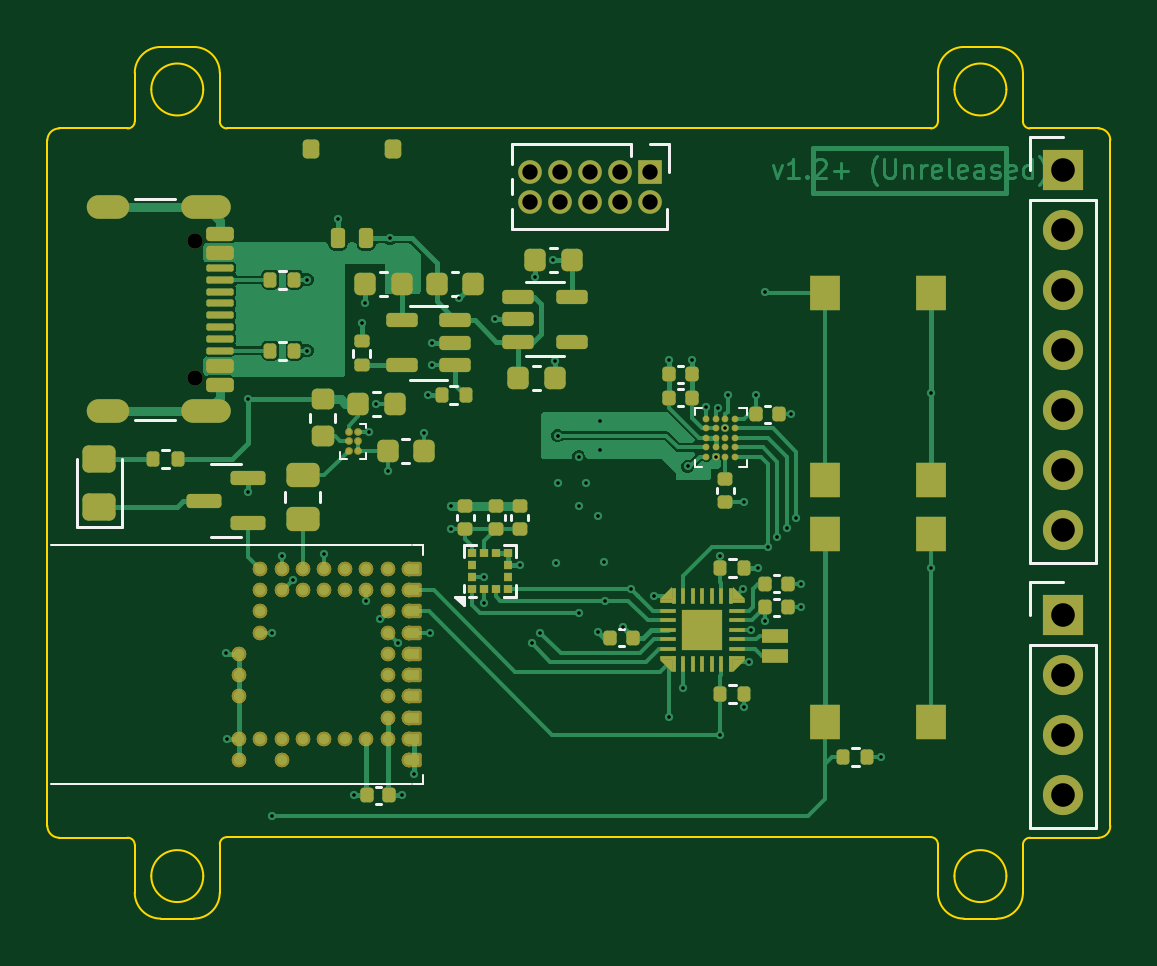
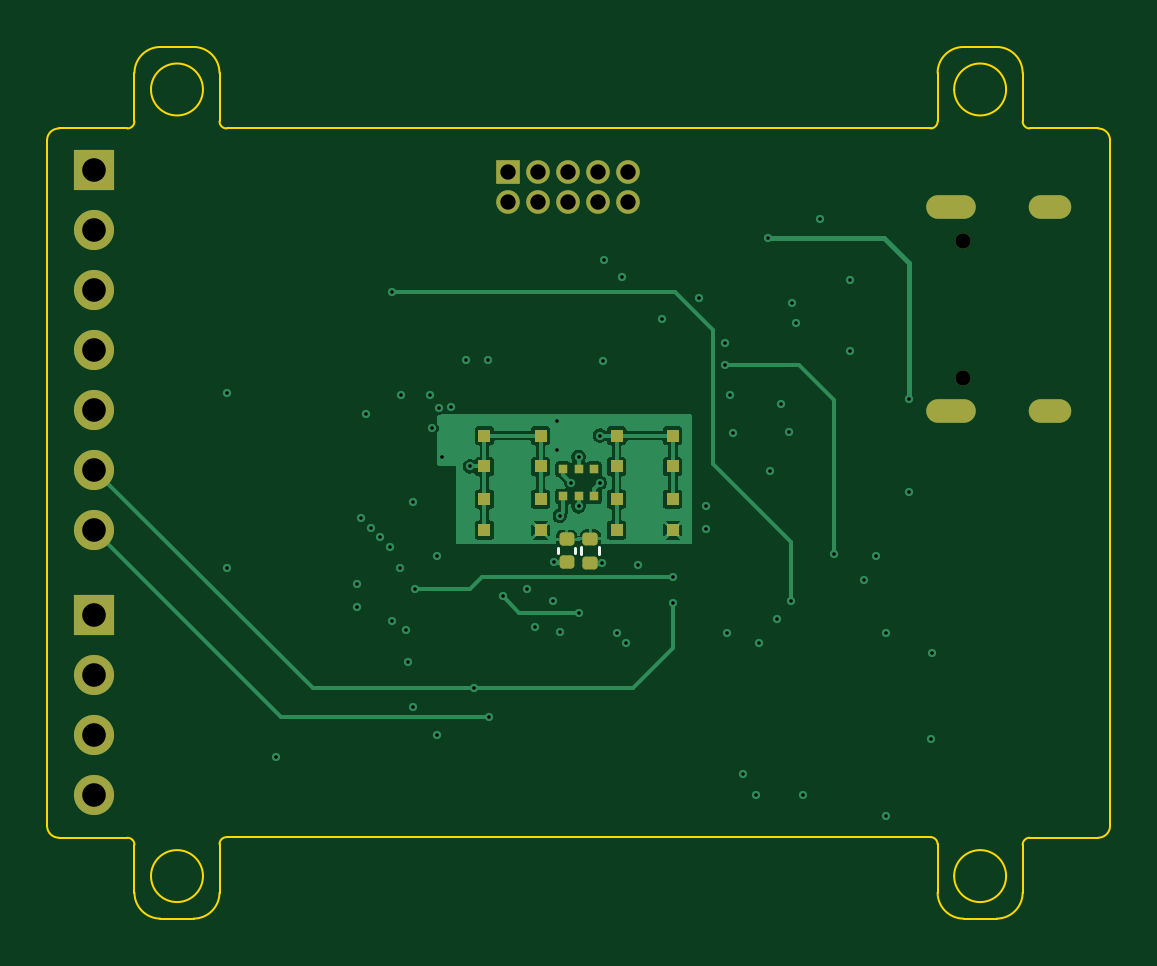
Circuit board: 13 layer files. Board 45.0 x 36.9 mm.
- bottom_copper: ZSWatch-HeartRate-B_Cu.gbr (39141 bytes)
- bottom_mask: ZSWatch-HeartRate-B_Mask.gbr (3094 bytes)
- paste: ZSWatch-HeartRate-B_Paste.gbr (1180 bytes)
- bottom_silk: ZSWatch-HeartRate-B_Silkscreen.gbr (3368 bytes)
- outline: ZSWatch-HeartRate-Edge_Cuts.gbr (3706 bytes)
- top_copper: ZSWatch-HeartRate-F_Cu.gbr (66965 bytes)
- top_mask: ZSWatch-HeartRate-F_Mask.gbr (12437 bytes)
- paste: ZSWatch-HeartRate-F_Paste.gbr (11320 bytes)
- top_silk: ZSWatch-HeartRate-F_Silkscreen.gbr (19690 bytes)
- inner_copper: ZSWatch-HeartRate-Inner1.gbr (89409 bytes)
- inner_copper: ZSWatch-HeartRate-Inner2.gbr (82269 bytes)
- drill: ZSWatch-HeartRate-NPTH_drill.drl (369 bytes)
- drill: ZSWatch-HeartRate-PTH_drill.drl (2441 bytes)

=== bottom_copper: ZSWatch-HeartRate-B_Cu.gbr (39141 bytes, source omitted) ===
=== bottom_mask: ZSWatch-HeartRate-B_Mask.gbr (3094 bytes, source withheld) ===
=== paste: ZSWatch-HeartRate-B_Paste.gbr ===
%TF.GenerationSoftware,KiCad,Pcbnew,9.0.1+1*%
%TF.CreationDate,2025-09-04T06:04:14+00:00*%
%TF.ProjectId,ZSWatch-HeartRate,5a535761-7463-4682-9d48-656172745261,v1.2+ (Unreleased)*%
%TF.SameCoordinates,Original*%
%TF.FileFunction,Paste,Bot*%
%TF.FilePolarity,Positive*%
%FSLAX46Y46*%
G04 Gerber Fmt 4.6, Leading zero omitted, Abs format (unit mm)*
G04 Created by KiCad (PCBNEW 9.0.1+1) date 2025-09-04 06:04:14*
%MOMM*%
%LPD*%
G01*
G04 APERTURE LIST*
%ADD10R,0.550000X0.550000*%
%ADD11R,0.300000X0.300000*%
G04 APERTURE END LIST*
D10*
%TO.C,D403*%
X203590000Y-149375000D03*
X201210000Y-149375000D03*
X203590000Y-150685000D03*
X201210000Y-150685000D03*
X203590000Y-152065000D03*
X201210000Y-152065000D03*
X203590000Y-153375000D03*
X201210000Y-153375000D03*
%TD*%
D11*
%TO.C,LED401*%
X205850000Y-151950000D03*
X205850000Y-150800000D03*
X205200000Y-151950000D03*
X205200000Y-150800000D03*
X204550000Y-151950000D03*
X204550000Y-150800000D03*
%TD*%
D10*
%TO.C,D402*%
X209190000Y-149375000D03*
X206810000Y-149375000D03*
X209190000Y-150685000D03*
X206810000Y-150685000D03*
X209190000Y-152065000D03*
X206810000Y-152065000D03*
X209190000Y-153375000D03*
X206810000Y-153375000D03*
%TD*%
M02*

=== bottom_silk: ZSWatch-HeartRate-B_Silkscreen.gbr (3368 bytes, source withheld) ===
=== outline: ZSWatch-HeartRate-Edge_Cuts.gbr ===
%TF.GenerationSoftware,KiCad,Pcbnew,9.0.1+1*%
%TF.CreationDate,2025-09-04T06:04:14+00:00*%
%TF.ProjectId,ZSWatch-HeartRate,5a535761-7463-4682-9d48-656172745261,v1.2+ (Unreleased)*%
%TF.SameCoordinates,Original*%
%TF.FileFunction,Profile,NP*%
%FSLAX46Y46*%
G04 Gerber Fmt 4.6, Leading zero omitted, Abs format (unit mm)*
G04 Created by KiCad (PCBNEW 9.0.1+1) date 2025-09-04 06:04:14*
%MOMM*%
%LPD*%
G01*
G04 APERTURE LIST*
%TA.AperFunction,Profile*%
%ADD10C,0.100000*%
%TD*%
G04 APERTURE END LIST*
D10*
X190300000Y-136375000D02*
X220100000Y-136375000D01*
X224300000Y-166400000D02*
X227200000Y-166400000D01*
X183200000Y-166400000D02*
G75*
G02*
X182700000Y-165900000I0J500000D01*
G01*
X186400000Y-134025000D02*
G75*
G02*
X187500000Y-132925000I1100000J0D01*
G01*
X186400000Y-136075000D02*
X186400000Y-134025000D01*
X182700000Y-136875000D02*
X182700000Y-165900000D01*
X190000000Y-168725000D02*
G75*
G02*
X188900000Y-169825000I-1100000J0D01*
G01*
X224000000Y-166700000D02*
X224000000Y-168725000D01*
X190000000Y-166675000D02*
G75*
G02*
X190300000Y-166375000I300000J0D01*
G01*
X220400000Y-136075000D02*
X220400000Y-134025000D01*
X188900000Y-132925000D02*
G75*
G02*
X190000000Y-134025000I0J-1100000D01*
G01*
X220100000Y-166375000D02*
X190300000Y-166375000D01*
X188900000Y-169825000D02*
X187500000Y-169825000D01*
X224300000Y-136375000D02*
G75*
G02*
X224000000Y-136075000I0J300000D01*
G01*
X186400000Y-136075000D02*
G75*
G02*
X186100000Y-136375000I-300000J0D01*
G01*
X190000000Y-166675000D02*
X190000000Y-168725000D01*
X220400000Y-168725000D02*
X220400000Y-166675000D01*
X222900000Y-169825000D02*
X221500000Y-169825000D01*
X223300000Y-134725000D02*
G75*
G02*
X221100000Y-134725000I-1100000J0D01*
G01*
X221100000Y-134725000D02*
G75*
G02*
X223300000Y-134725000I1100000J0D01*
G01*
X187500000Y-132925000D02*
X188900000Y-132925000D01*
X221500000Y-132925000D02*
X222900000Y-132925000D01*
X187500000Y-169825000D02*
G75*
G02*
X186400000Y-168725000I0J1100000D01*
G01*
X190300000Y-136375000D02*
G75*
G02*
X190000000Y-136075000I0J300000D01*
G01*
X182700000Y-136875000D02*
G75*
G02*
X183200000Y-136375000I500000J0D01*
G01*
X220400000Y-134025000D02*
G75*
G02*
X221500000Y-132925000I1100000J0D01*
G01*
X221500000Y-169825000D02*
G75*
G02*
X220400000Y-168725000I0J1100000D01*
G01*
X220100000Y-166375000D02*
G75*
G02*
X220400000Y-166675000I0J-300000D01*
G01*
X227200000Y-136375000D02*
G75*
G02*
X227700000Y-136875000I0J-500000D01*
G01*
X227700000Y-165900000D02*
X227700000Y-136875000D01*
X224000000Y-166700000D02*
G75*
G02*
X224300000Y-166400000I300000J0D01*
G01*
X224000000Y-134025000D02*
X224000000Y-136075000D01*
X189300000Y-134725000D02*
G75*
G02*
X187100000Y-134725000I-1100000J0D01*
G01*
X187100000Y-134725000D02*
G75*
G02*
X189300000Y-134725000I1100000J0D01*
G01*
X183200000Y-136375000D02*
X186100000Y-136375000D01*
X190000000Y-134025000D02*
X190000000Y-136075000D01*
X227700000Y-165900000D02*
G75*
G02*
X227200000Y-166400000I-500000J0D01*
G01*
X189300000Y-168025000D02*
G75*
G02*
X187100000Y-168025000I-1100000J0D01*
G01*
X187100000Y-168025000D02*
G75*
G02*
X189300000Y-168025000I1100000J0D01*
G01*
X222900000Y-132925000D02*
G75*
G02*
X224000000Y-134025000I0J-1100000D01*
G01*
X223300000Y-168025000D02*
G75*
G02*
X221100000Y-168025000I-1100000J0D01*
G01*
X221100000Y-168025000D02*
G75*
G02*
X223300000Y-168025000I1100000J0D01*
G01*
X224300000Y-136375000D02*
X227200000Y-136375000D01*
X186400000Y-168725000D02*
X186400000Y-166700000D01*
X220400000Y-136075000D02*
G75*
G02*
X220100000Y-136375000I-300000J0D01*
G01*
X186100000Y-166400000D02*
G75*
G02*
X186400000Y-166700000I0J-300000D01*
G01*
X224000000Y-168725000D02*
G75*
G02*
X222900000Y-169825000I-1100000J0D01*
G01*
X186100000Y-166400000D02*
X183200000Y-166400000D01*
M02*

=== top_copper: ZSWatch-HeartRate-F_Cu.gbr (66965 bytes, source omitted) ===
=== top_mask: ZSWatch-HeartRate-F_Mask.gbr (12437 bytes, source omitted) ===
=== paste: ZSWatch-HeartRate-F_Paste.gbr (11320 bytes, source omitted) ===
=== top_silk: ZSWatch-HeartRate-F_Silkscreen.gbr (19690 bytes, source omitted) ===
=== inner_copper: ZSWatch-HeartRate-Inner1.gbr (89409 bytes, source omitted) ===
=== inner_copper: ZSWatch-HeartRate-Inner2.gbr (82269 bytes, source omitted) ===
=== drill: ZSWatch-HeartRate-NPTH_drill.drl ===
M48
; DRILL file {KiCad 9.0.1+1} date 2025-09-04T06:04:15+0000
; FORMAT={-:-/ absolute / metric / decimal}
; #@! TF.CreationDate,2025-09-04T06:04:15+00:00
; #@! TF.GenerationSoftware,Kicad,Pcbnew,9.0.1+1
; #@! TF.FileFunction,NonPlated,1,4,NPTH
FMAT,2
METRIC
; #@! TA.AperFunction,NonPlated,NPTH,ComponentDrill
T1C0.650
%
G90
G05
T1
X188.93Y-141.14
X188.93Y-146.92
M30

=== drill: ZSWatch-HeartRate-PTH_drill.drl ===
M48
; DRILL file {KiCad 9.0.1+1} date 2025-09-04T06:04:15+0000
; FORMAT={-:-/ absolute / metric / decimal}
; #@! TF.CreationDate,2025-09-04T06:04:15+00:00
; #@! TF.GenerationSoftware,Kicad,Pcbnew,9.0.1+1
; #@! TF.FileFunction,Plated,1,4,PTH
FMAT,2
METRIC
; #@! TA.AperFunction,Plated,PTH,ViaDrill
T1C0.150
; #@! TA.AperFunction,Plated,PTH,ComponentDrill
T2C0.600
; #@! TA.AperFunction,Plated,PTH,ComponentDrill
T3C0.650
; #@! TA.AperFunction,Plated,PTH,ComponentDrill
T4C1.000
%
G90
G05
T1
X190.25Y-158.6
X190.3Y-162.225
X191.2Y-147.838
X191.2Y-151.775
X192.2Y-157.729
X192.2Y-165.475
X192.621Y-154.475
X193.1Y-155.5
X193.7Y-142.78
X193.7Y-145.78
X194.4Y-154.375
X195.0Y-140.2
X195.7Y-164.6
X196.0Y-144.6
X196.15Y-143.75
X196.202Y-156.4
X196.3Y-149.225
X196.625Y-148.025
X196.8Y-157.131
X197.1Y-150.875
X197.2Y-141.025
X197.563Y-158.175
X197.7Y-164.6
X198.234Y-163.7
X198.65Y-149.275
X198.8Y-147.675
X198.9Y-157.729
X199.0Y-145.45
X199.0Y-146.4
X199.8Y-152.375
X199.8Y-153.335
X200.112Y-143.562
X201.188Y-156.475
X201.2Y-155.355
X201.65Y-144.45
X202.7Y-154.855
X203.2Y-158.175
X203.35Y-142.65
X203.554Y-157.729
X204.125Y-141.95
X204.175Y-146.225
X204.22Y-154.755
X204.3Y-149.375
X204.3Y-151.375
X205.2Y-150.275
X205.2Y-152.375
X205.2Y-156.875
X205.5Y-151.375
X206.0Y-152.775
X206.0Y-157.675
X206.1Y-148.775
X206.1Y-149.975
X206.25Y-154.725
X206.3Y-156.375
X207.05Y-157.475
X207.4Y-155.868
X208.4Y-156.18
X209.01Y-161.275
X209.02Y-146.195
X209.63Y-160.075
X209.8Y-150.685
X209.98Y-146.195
X210.6Y-148.175
X211.0Y-150.275
X211.1Y-148.209
X211.19Y-154.485
X211.19Y-162.055
X211.4Y-149.075
X211.5Y-147.675
X212.14Y-155.89
X212.2Y-152.175
X212.21Y-160.875
X212.4Y-158.975
X212.5Y-157.6
X212.7Y-147.675
X212.775Y-155.0
X213.09Y-157.21
X213.1Y-143.3
X213.2Y-154.075
X213.6Y-153.675
X214.0Y-153.275
X214.2Y-148.475
X214.4Y-152.875
X214.6Y-155.65
X214.6Y-156.65
X218.0Y-162.975
X220.1Y-147.575
X220.1Y-155.0
T3
X203.12Y-138.2
X203.12Y-139.47
X204.39Y-138.2
X204.39Y-139.47
X205.66Y-138.2
X205.66Y-139.47
X206.93Y-138.2
X206.93Y-139.47
X208.2Y-138.2
X208.2Y-139.47
T4
X225.7Y-138.135
X225.7Y-140.675
X225.7Y-143.215
X225.7Y-145.755
X225.7Y-148.295
X225.7Y-150.835
X225.7Y-153.375
X225.7Y-156.975
X225.7Y-159.515
X225.7Y-162.055
X225.7Y-164.595
T2
G00X185.65Y-139.71
M15
G01X184.85Y-139.71
M16
G05
G00X185.65Y-148.35
M15
G01X184.85Y-148.35
M16
G05
G00X189.98Y-139.71
M15
G01X188.88Y-139.71
M16
G05
G00X189.98Y-148.35
M15
G01X188.88Y-148.35
M16
G05
M30

